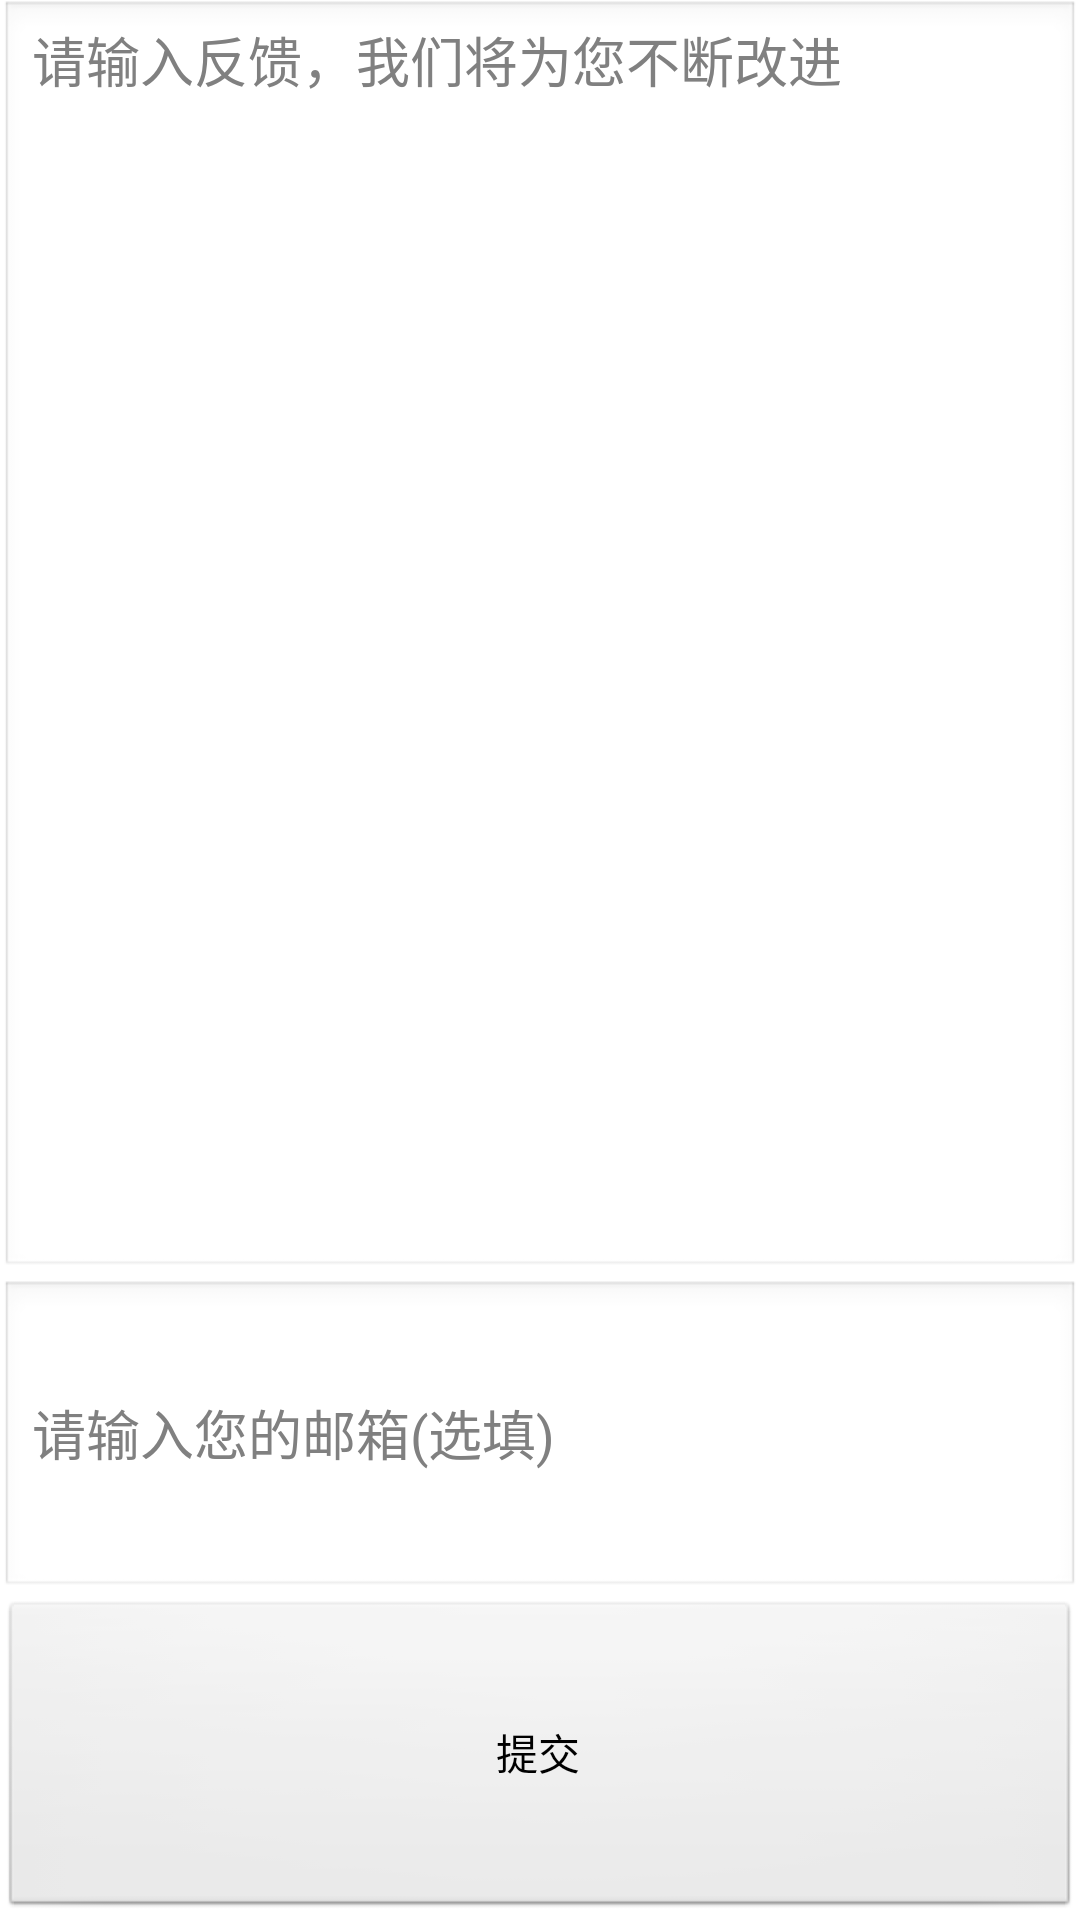

Android layout source for this screen:
<!-- AndroidManifest.xml: application theme AppTheme -->
<!-- res/layout/feedback.xml -->
<LinearLayout xmlns:android="http://schemas.android.com/apk/res/android"
    android:layout_width="match_parent"
    android:layout_height="match_parent"
    android:orientation="vertical" >
    
    <EditText
        android:id="@+id/et_feedback_content"
        android:layout_width="match_parent"
        android:layout_height="0dp"
        android:layout_weight="4"
        android:gravity="top"
        android:inputType="textMultiLine" 
        android:hint="请输入反馈，我们将为您不断改进" />
    <EditText
        android:id="@+id/et_feedback_email"
        android:layout_width="match_parent"
        android:layout_height="0dp"
        android:layout_weight="1"
        android:singleLine="true"
        android:inputType="textEmailAddress"
        android:hint="请输入您的邮箱(选填)" />
    
    <Button 
        android:id="@+id/btn_send_feedback"
        android:layout_width="match_parent"
        android:layout_height="0dp"
        android:layout_weight="1"
        android:text="提交" />
    
</LinearLayout>
<!-- resources referenced by this layout -->
<resources>
  <style name="AppTheme" parent="AppBaseTheme">
          
      </style>
  <style name="AppBaseTheme" parent="android:Theme.Light">
          
      </style>
</resources>
